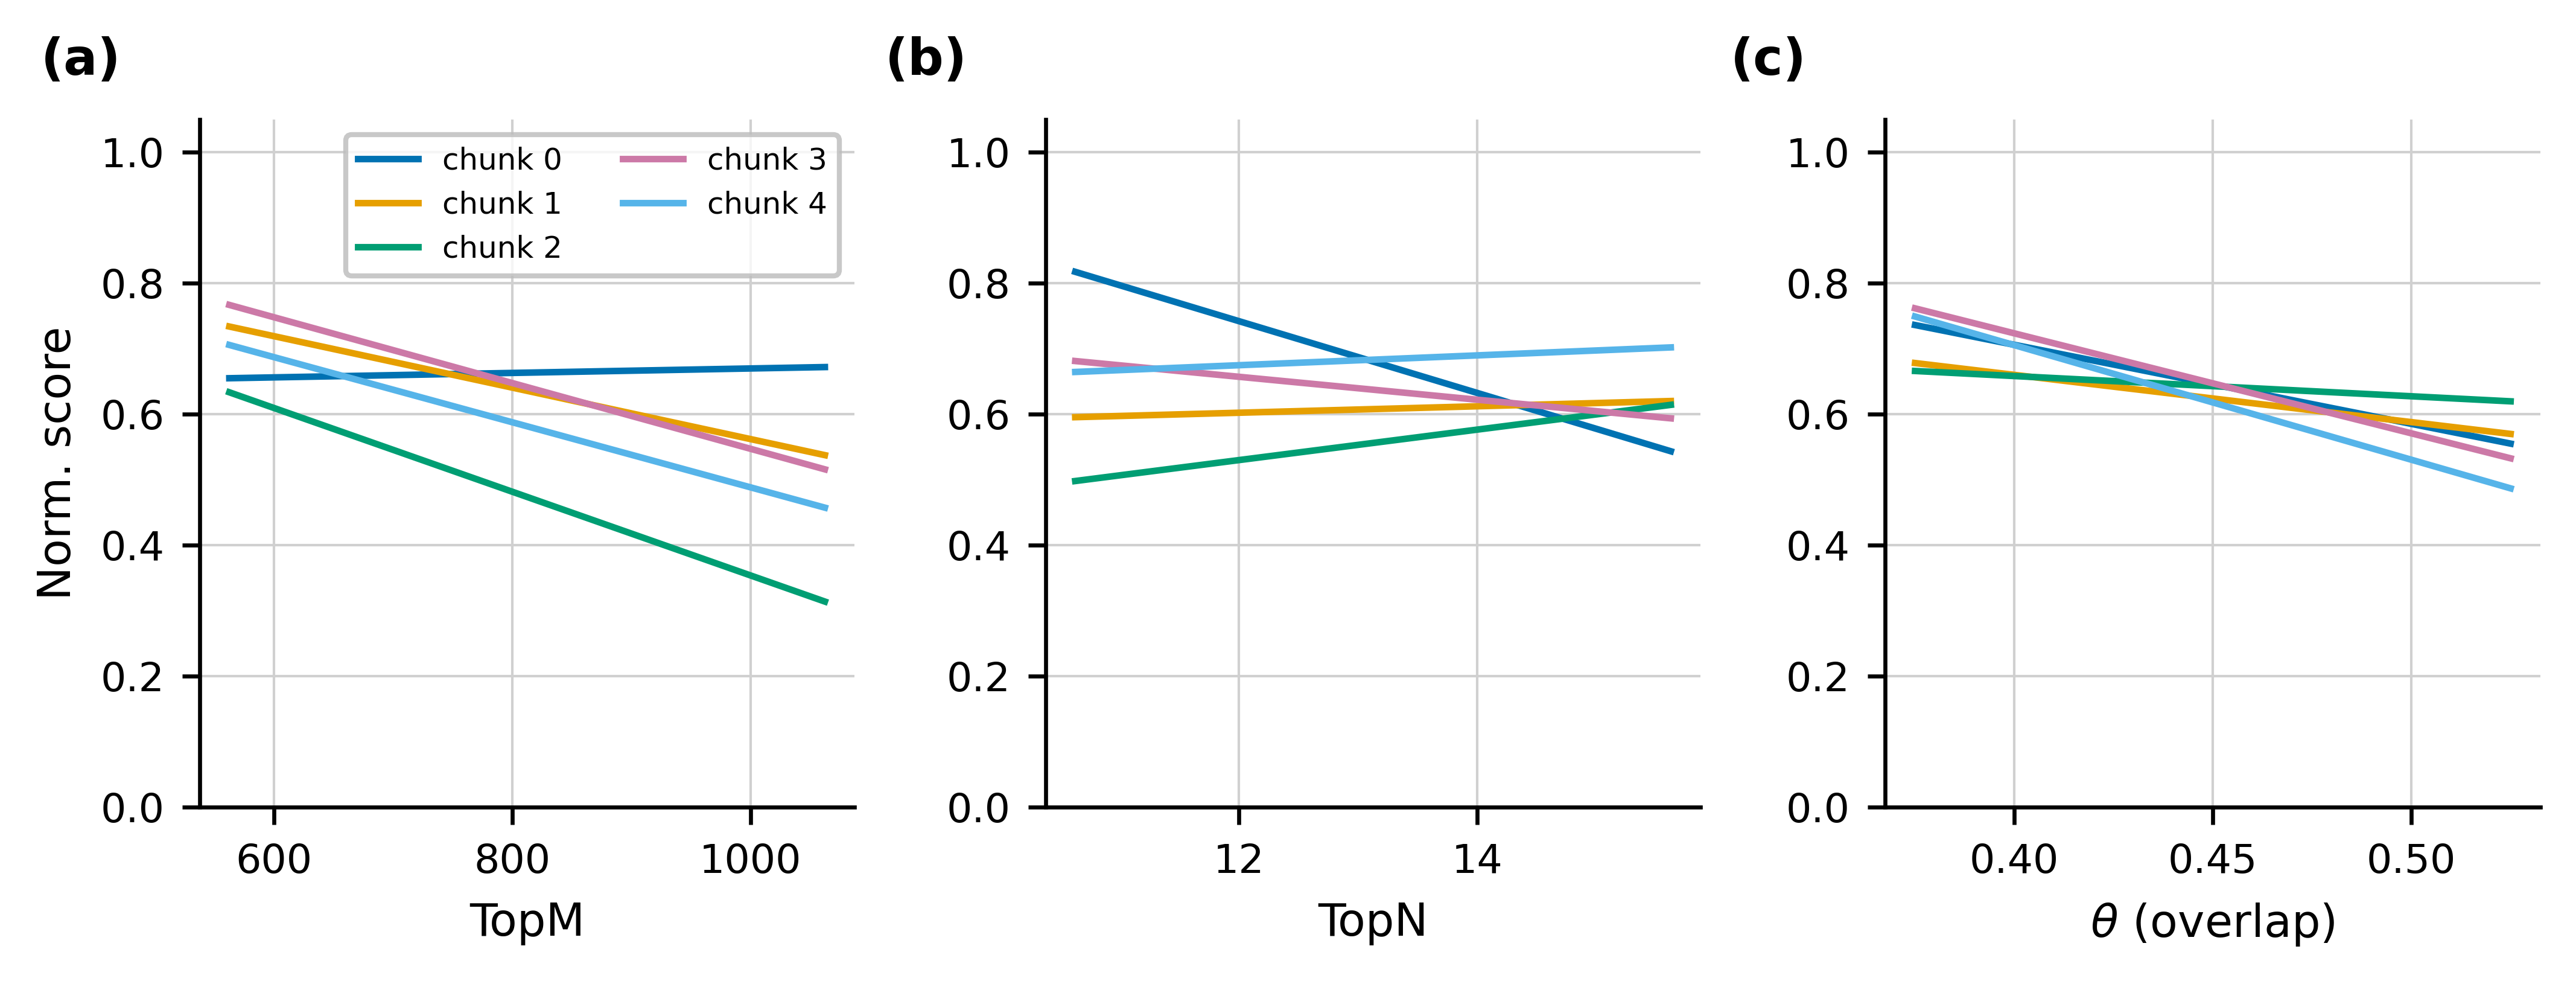

The file beside this chart, header and first rows:
param, chunk_idx, x, mean_norm_score, std_norm_score, n_trials
TopM, 0, 562.5, 0.6551, 0.3415, -1
TopM, 0, 1062, 0.6721, 0.2674, -1
TopM, 1, 562.5, 0.734, 0.3434, -1
TopM, 1, 1062, 0.5376, 0.2838, -1
TopM, 2, 562.5, 0.6336, 0.3263, -1
TopM, 2, 1062, 0.3141, 0.2469, -1
TopM, 3, 562.5, 0.767, 0.281, -1
TopM, 3, 1062, 0.516, 0.3065, -1
TopM, 4, 562.5, 0.7059, 0.3594, -1
TopM, 4, 1062, 0.4575, 0.3522, -1
TopN, 0, 10.62, 0.8175, 0.2419, -1
TopN, 0, 15.62, 0.5436, 0.3132, -1
TopN, 1, 10.62, 0.5956, 0.3224, -1
TopN, 1, 15.62, 0.6202, 0.3827, -1
TopN, 2, 10.62, 0.4981, 0.3614, -1
TopN, 2, 15.62, 0.6144, 0.2199, -1
TopN, 3, 10.62, 0.6813, 0.3298, -1
TopN, 3, 15.62, 0.5938, 0.3343, -1
TopN, 4, 10.62, 0.6646, 0.3771, -1
TopN, 4, 15.62, 0.7021, 0.2788, -1
overlapping_threshold, 0, 0.375, 0.7363, 0.2815, -1
overlapping_threshold, 0, 0.525, 0.5552, 0.3074, -1
overlapping_threshold, 1, 0.375, 0.6782, 0.3007, -1
overlapping_threshold, 1, 0.525, 0.57, 0.3609, -1
overlapping_threshold, 2, 0.375, 0.6661, 0.3511, -1
overlapping_threshold, 2, 0.525, 0.6198, 0.3365, -1
overlapping_threshold, 3, 0.375, 0.7617, 0.2809, -1
overlapping_threshold, 3, 0.525, 0.5328, 0.3037, -1
overlapping_threshold, 4, 0.375, 0.7493, 0.3155, -1
overlapping_threshold, 4, 0.525, 0.4869, 0.3261, -1
